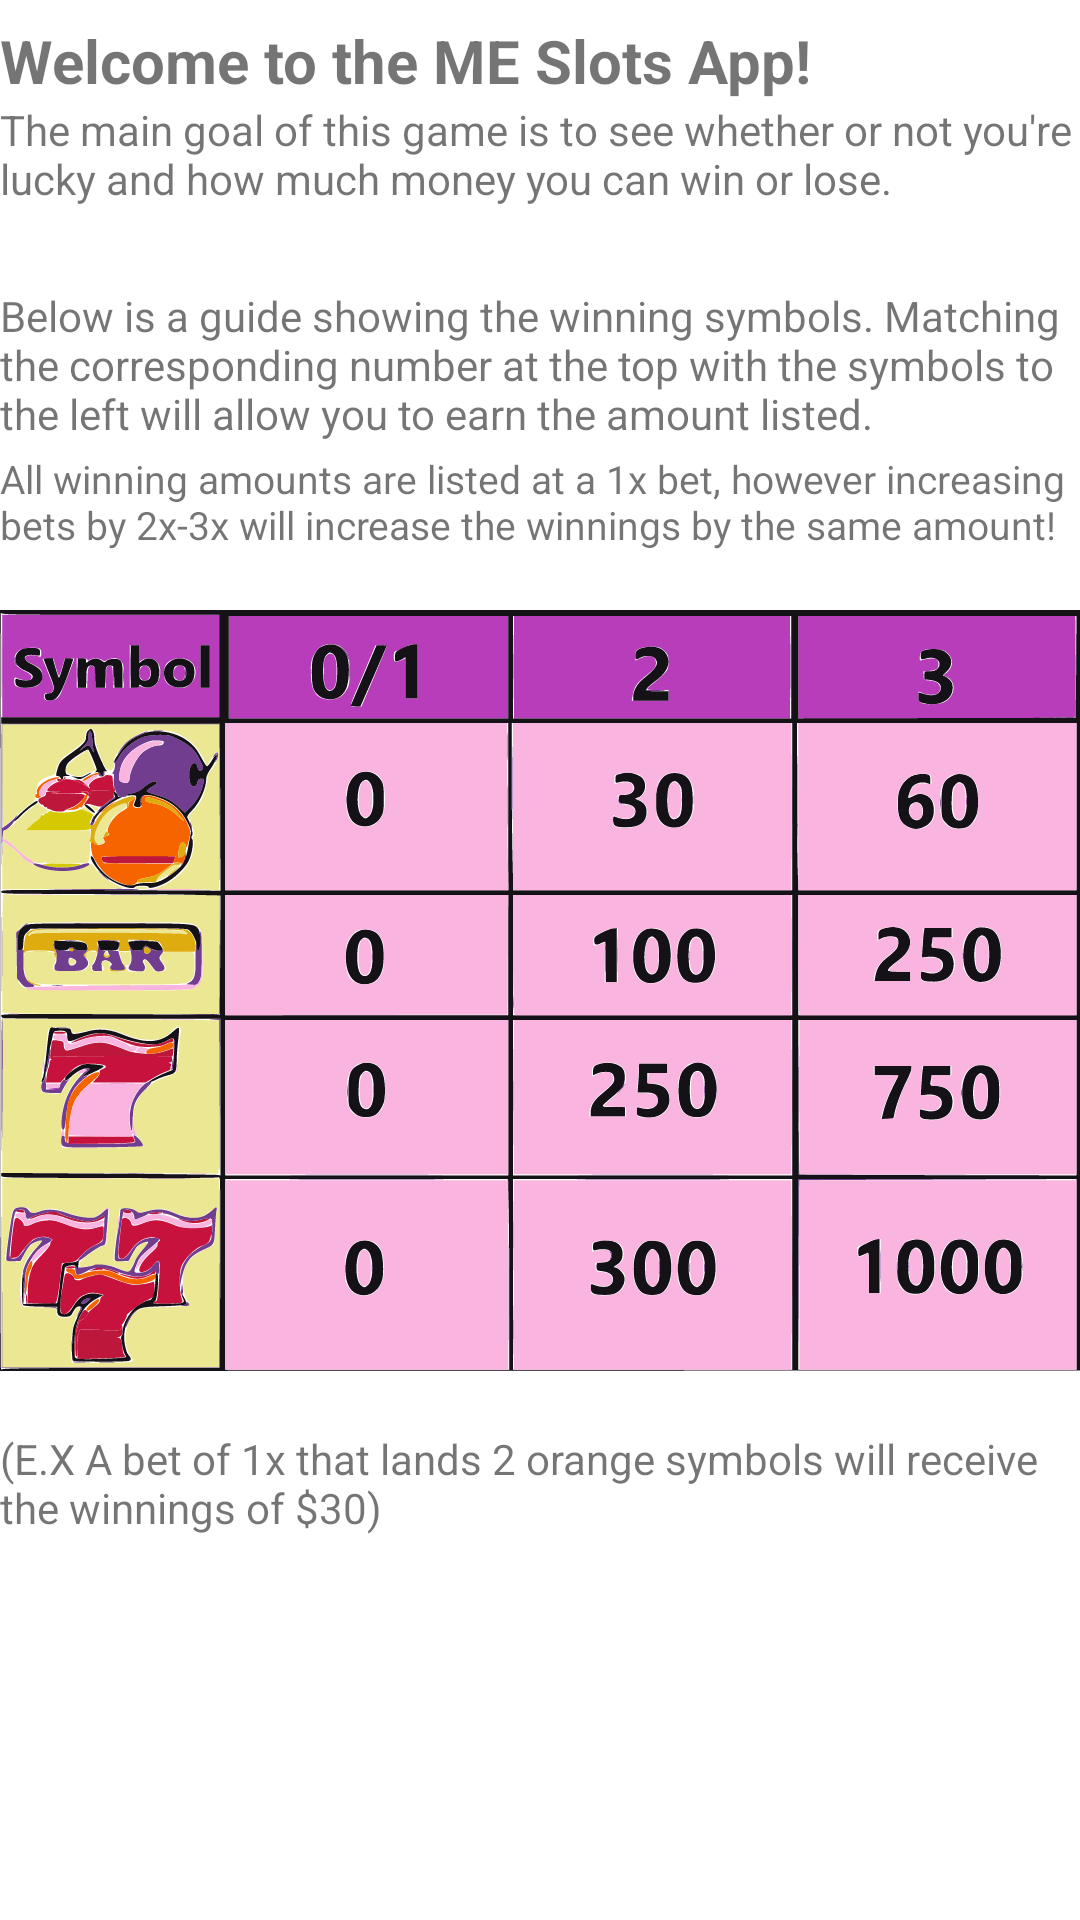

Write the Android layout XML for this screen, with the resource values it uses.
<!-- AndroidManifest.xml: application theme Theme.GambleApp -->
<!-- res/layout/activity_help.xml -->
<?xml version="1.0" encoding="utf-8"?>
<androidx.constraintlayout.widget.ConstraintLayout xmlns:android="http://schemas.android.com/apk/res/android"
    xmlns:app="http://schemas.android.com/apk/res-auto"
    xmlns:tools="http://schemas.android.com/tools"
    android:layout_width="match_parent"
    android:layout_height="match_parent"
    tools:context=".HelpActivity">

    <ScrollView
        android:layout_width="match_parent"
        android:layout_height="match_parent"
        app:layout_constraintBottom_toBottomOf="parent">

        <LinearLayout
            android:layout_width="match_parent"
            android:layout_height="wrap_content"
            android:orientation="vertical">

            <TextView
                android:id="@+id/textView"
                android:layout_width="match_parent"
                android:layout_height="wrap_content"
                android:paddingTop="20px"
                android:text="Welcome to the ME Slots App!"
                android:textSize="20sp"
                android:textStyle="bold" />

            <TextView
                android:id="@+id/textView5"
                android:layout_width="match_parent"
                android:layout_height="wrap_content"
                android:text="The main goal of this game is to see whether or not you're lucky and how much money you can win or lose."
                android:textSize="14sp" />

            <TextView
                android:id="@+id/textView6"
                android:layout_width="match_parent"
                android:layout_height="wrap_content"
                android:paddingTop="80px"
                android:text="Below is a guide showing the winning symbols. Matching the corresponding number at the top with the symbols to the left will allow you to earn the amount listed. "
                android:textSize="14sp" />

            <TextView
                android:id="@+id/textView7"
                android:layout_width="match_parent"
                android:layout_height="wrap_content"
                android:paddingTop="10px"
                android:text="All winning amounts are listed at a 1x bet, however increasing bets by 2x-3x will increase the winnings by the same amount!"
                android:textSize="13sp" />

            <ImageView
                android:id="@+id/imageView"
                android:layout_width="wrap_content"
                android:layout_height="293dp"
                android:src="@drawable/trace" />

            <TextView
                android:id="@+id/textView9"
                android:layout_width="match_parent"
                android:layout_height="wrap_content"
                android:text="(E.X A bet of 1x that lands 2 orange symbols will receive the winnings of $30)" />

        </LinearLayout>
    </ScrollView>

</androidx.constraintlayout.widget.ConstraintLayout>
<!-- resources referenced by this layout -->
<resources>
  <!-- drawable trace: vector/xml drawable (drawable, 108998 chars, omitted) -->
  <style name="Theme.GambleApp" parent="Theme.MaterialComponents.DayNight.DarkActionBar">
          
          <item name="colorPrimary">@color/purple_500</item>
          <item name="colorPrimaryVariant">@color/purple_700</item>
          <item name="colorOnPrimary">@color/white</item>
          
          <item name="colorSecondary">@color/teal_200</item>
          <item name="colorSecondaryVariant">@color/teal_700</item>
          <item name="colorOnSecondary">@color/black</item>
          
          <item name="android:statusBarColor">?attr/colorPrimaryVariant</item>
          
      </style>
  <!-- not gathered from this repository: default colours our renderer supplied (Android Studio template values) -->
  <color name="purple_500">#FF6200EE</color>
  <color name="purple_700">#FF3700B3</color>
  <color name="teal_200">#FF03DAC5</color>
  <color name="teal_700">#FF018786</color>
  <color name="black">#FF000000</color>
  <color name="white">#FFFFFFFF</color>
</resources>
